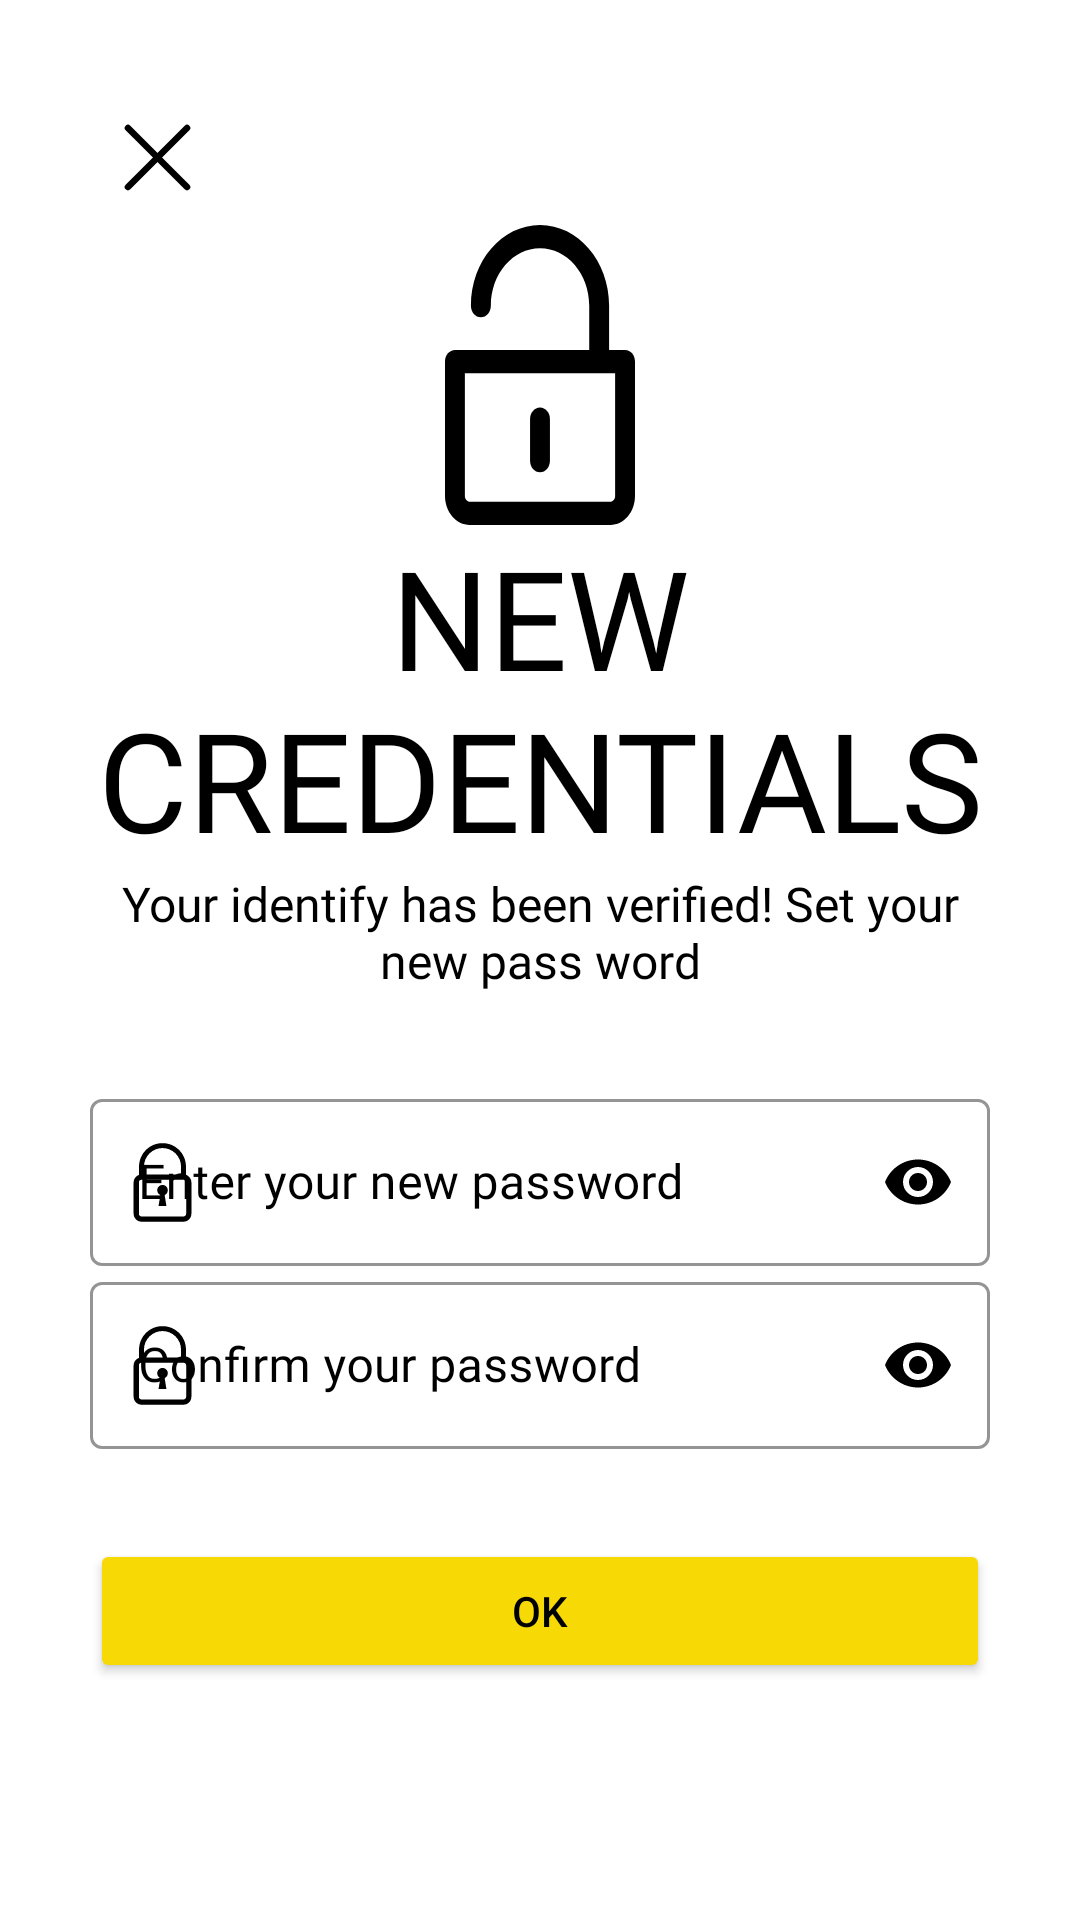

Write the Android layout XML for this screen, with the resource values it uses.
<!-- AndroidManifest.xml: application theme Theme.MotaX -->
<!-- res/layout/activity_set_new_password.xml -->
<?xml version="1.0" encoding="utf-8"?>
<ScrollView
    xmlns:android="http://schemas.android.com/apk/res/android"
    xmlns:app="http://schemas.android.com/apk/res-auto"
    xmlns:tools="http://schemas.android.com/tools"
    android:layout_width="match_parent"
    android:layout_height="match_parent"
    tools:context=".Common.LoginSignUp.SetNewPasswordActivity">

    <LinearLayout
        android:layout_width="match_parent"
        android:layout_height="wrap_content"
        android:padding="30dp"
        android:orientation="vertical">

        <ImageView
            android:layout_width="wrap_content"
            android:layout_height="wrap_content"
            android:src="@drawable/close"
            android:padding="5dp"
            app:tint="@color/black" />

        <ImageView
            android:layout_width="100dp"
            android:layout_height="100dp"
            android:src="@drawable/unlock"
            android:includeFontPadding="true"
            android:textAlignment="center"
            android:layout_gravity="center"/>

        <TextView
            android:id="@+id/txtnewcre"
            android:layout_width="wrap_content"
            android:layout_height="wrap_content"
            android:text="@string/new_credentials"
            android:textSize="46sp"
            android:textColor="@color/black"
            android:textAllCaps="true"
            android:fontFamily="@font/bangers_regular"
            android:includeFontPadding="true"
            android:textAlignment="center"
            android:layout_gravity="center"/>

        <TextView
            android:layout_width="wrap_content"
            android:layout_height="wrap_content"
            android:text="@string/your_identify_has_been_verified_set_your_new_pass_word"
            android:textSize="16sp"
            android:textColor="@color/black"
            android:fontFamily="@font/coves_bold"
            android:includeFontPadding="true"
            android:textAlignment="center"
            android:layout_gravity="center"/>


        <com.google.android.material.textfield.TextInputLayout
            android:layout_width="match_parent"
            android:layout_height="wrap_content"
            android:layout_marginTop="30dp"
            style="@style/Widget.MaterialComponents.TextInputLayout.OutlinedBox"
            android:hint="@string/enter_your_new_password"
            android:textColorHint="@color/black"
            app:boxStrokeColor="@color/black"
            app:boxStrokeWidthFocused="2dp"
            app:startIconDrawable="@drawable/password"
            app:startIconTint="@color/black"
            app:endIconMode="password_toggle"
            app:endIconTint="@color/black">

            <com.google.android.material.textfield.TextInputEditText
                android:layout_width="match_parent"
                android:layout_height="wrap_content"
                android:fontFamily="@font/coves_light"
                android:textColor="@color/black"
                android:inputType="textPassword"/>
        </com.google.android.material.textfield.TextInputLayout>

        <com.google.android.material.textfield.TextInputLayout
            android:layout_width="match_parent"
            android:layout_height="wrap_content"
            style="@style/Widget.MaterialComponents.TextInputLayout.OutlinedBox"
            android:hint="@string/confirm_your_password"
            android:textColorHint="@color/black"
            app:boxStrokeColor="@color/black"
            app:boxStrokeWidthFocused="2dp"
            app:startIconDrawable="@drawable/password"
            app:startIconTint="@color/black"
            app:endIconMode="password_toggle"
            app:endIconTint="@color/black">

            <com.google.android.material.textfield.TextInputEditText
                android:layout_width="match_parent"
                android:layout_height="wrap_content"
                android:fontFamily="@font/coves_light"
                android:textColor="@color/black"
                android:inputType="textPassword"/>
        </com.google.android.material.textfield.TextInputLayout>

        <Button
            android:layout_width="match_parent"
            android:layout_height="wrap_content"
            android:backgroundTint="@color/gold"
            android:text="@string/ok"
            android:layout_marginTop="30dp"
            android:textColor="@color/black"/>
    </LinearLayout>
</ScrollView>
<!-- resources referenced by this layout -->
<resources>
  <color name="black">#000000</color>
  <color name="gold">#F7D905</color>
  <!-- drawable close (drawable) -->
  <vector android:height="35dp" android:viewportHeight="32"
      android:viewportWidth="32" android:width="35dp" xmlns:android="http://schemas.android.com/apk/res/android">
      <path android:fillColor="#00000000" android:pathData="M7,7L25,25"
          android:strokeColor="#000" android:strokeLineCap="round"
          android:strokeLineJoin="round" android:strokeWidth="2"/>
      <path android:fillColor="#00000000" android:pathData="M7,25L25,7"
          android:strokeColor="#000" android:strokeLineCap="round"
          android:strokeLineJoin="round" android:strokeWidth="2"/>
  </vector>
  <!-- drawable password (drawable) -->
  <vector android:height="35dp" android:viewportHeight="64"
      android:viewportWidth="64" android:width="35dp" xmlns:android="http://schemas.android.com/apk/res/android">
      <path android:fillColor="#134563" android:pathData="M46.3,28.7h-3v-6.4c0,-6.2 -5.1,-11.3 -11.3,-11.3c-6.2,0 -11.3,5.1 -11.3,11.3v6.4h-3v-6.4c0,-7.9 6.4,-14.3 14.3,-14.3s14.3,6.4 14.3,14.3L46.3,28.7"/>
      <path android:fillColor="#134563" android:pathData="M44.8,55.9h-25.6c-2.6,0 -4.8,-2.2 -4.8,-4.8v-19.2c0,-2.6 2.2,-4.8 4.8,-4.8h25.6c2.6,0 4.8,2.2 4.8,4.8v19.2C49.6,53.8 47.4,55.9 44.8,55.9L44.8,55.9zM19.2,30.3c-0.9,0 -1.6,0.7 -1.6,1.6v19.2c0,0.9 0.7,1.6 1.6,1.6h25.6c0.9,0 1.6,-0.7 1.6,-1.6v-19.2c0,-0.9 -0.7,-1.6 -1.6,-1.6L19.2,30.3L19.2,30.3z"/>
      <path android:fillColor="#134563" android:pathData="M35.2,36.7c0,1.8 -1.4,3.2 -3.2,3.2s-3.2,-1.4 -3.2,-3.2s1.4,-3.2 3.2,-3.2S35.2,35 35.2,36.7"/>
      <path android:fillColor="#134563" android:pathData="M32.8,36.7l-1.6,0l-1.6,9.6l4.8,0l-1.6,-9.6"/>
  </vector>
  <!-- drawable unlock (drawable) -->
  <vector android:height="64dp" android:viewportHeight="1710.258"
      android:viewportWidth="1262" android:width="40.826513dp" xmlns:android="http://schemas.android.com/apk/res/android">
      <path android:fillColor="#FF000000" android:pathData="M1196.49,713.26H1090V459.59c0,-253.29 -205.6,-459.35 -458.8,-459.35c-253.2,0 -458.99,206.2 -458.99,459.65c0,36.49 29.68,66.07 66.17,66.07c36.49,0 66.12,-29.58 66.12,-66.07c0,-180.59 146.42,-327.51 326.75,-327.51C811.58,132.38 958,279.17 958,459.59v253.67H66.69C30.19,713.26 0,742.24 0,778.73v766.42c0,91.08 74.71,165.11 165.79,165.11h931.6c91.08,0 164.61,-74.03 164.61,-165.11v-766.42C1262,742.24 1232.98,713.26 1196.49,713.26zM1130,1545.15c0,18.22 -14.4,33.11 -32.61,33.11H165.79c-18.22,0 -33.79,-14.89 -33.79,-33.11V845.26h998V1545.15z"/>
      <path android:fillColor="#FF000000" android:pathData="M631,1409.71c36.49,0 66,-29.58 66,-66.07v-237.85c0,-36.49 -29.51,-66.07 -66,-66.07c-36.49,0 -66,29.58 -66,66.07v237.85C565,1380.13 594.51,1409.71 631,1409.71z"/>
  </vector>
  <string name="confirm_your_password">Confirm your password</string>
  <string name="enter_your_new_password">Enter your new password</string>
  <string name="new_credentials">New <br>credentials</br></string>
  <string name="ok">Ok</string>
  <string name="your_identify_has_been_verified_set_your_new_pass_word">Your identify has been verified! <br>Set your new pass word</br></string>
  <style name="Theme.MotaX" parent="Theme.MaterialComponents.Light.NoActionBar">
          
          <item name="colorPrimary">@color/black</item>
          <item name="colorPrimaryVariant">@color/black</item>
          <item name="colorOnPrimary">@color/black</item>
          
          <item name="colorSecondary">@color/black</item>
          <item name="colorSecondaryVariant">@color/teal_700</item>
          <item name="colorOnSecondary">@color/black</item>
          
          <item name="android:statusBarColor" tools:targetApi="l">?attr/colorPrimaryVariant</item>
          
      </style>
  <color name="teal_700">#FF018786</color>
</resources>
